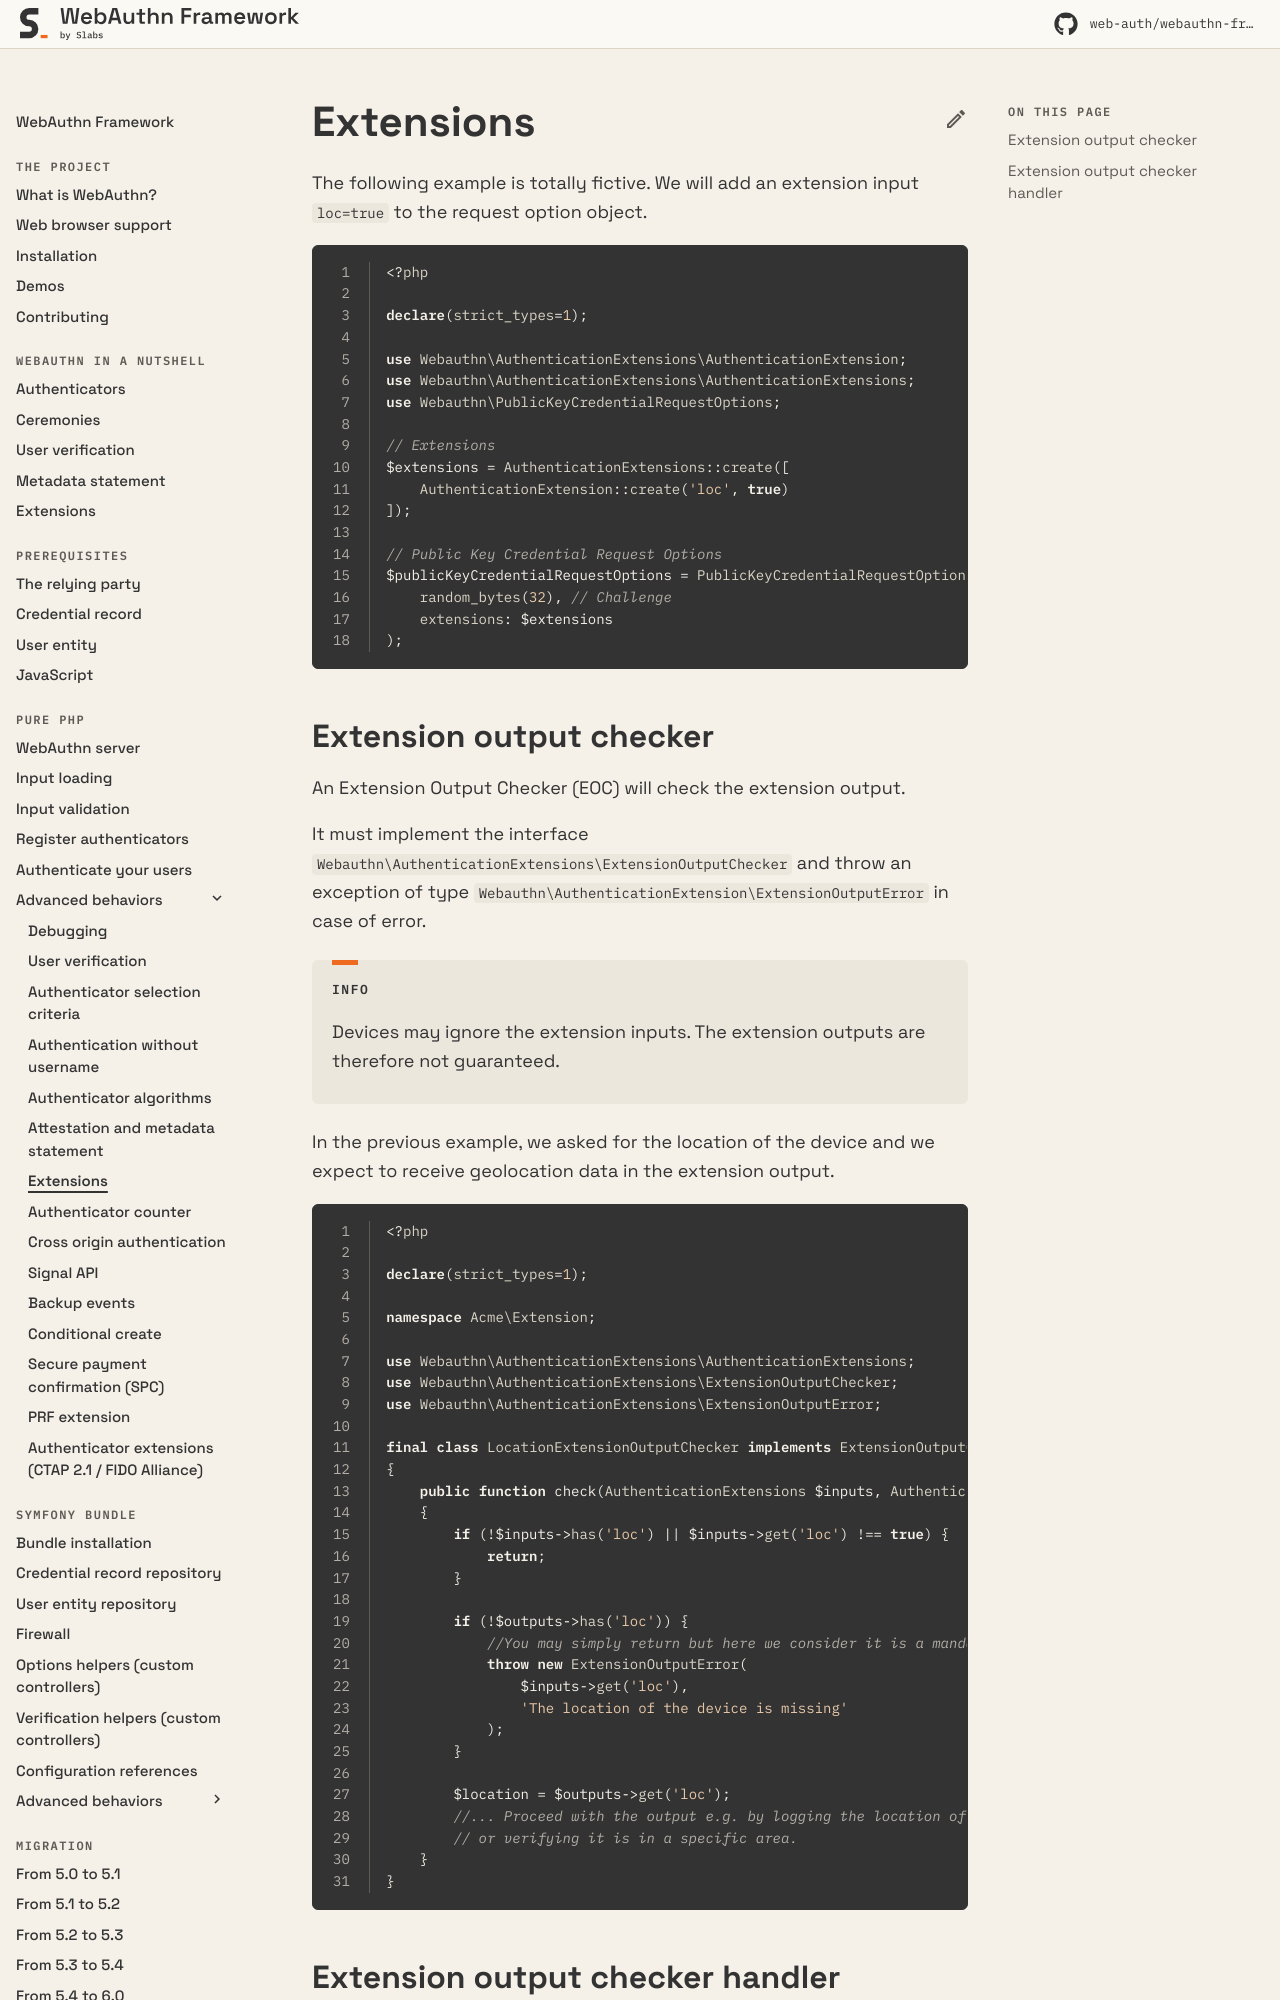

repository: web-auth/doc · page: 5.4/pure-php/advanced-behaviours/extensions/index.html · generator: mkdocs

# Extensions

The following example is totally fictive. We will add an extension input `loc=true` to the request option object.

```php linenums="1"
<?php

declare(strict_types=1);

use Webauthn\AuthenticationExtensions\AuthenticationExtension;
use Webauthn\AuthenticationExtensions\AuthenticationExtensions;
use Webauthn\PublicKeyCredentialRequestOptions;

// Extensions
$extensions = AuthenticationExtensions::create([
    AuthenticationExtension::create('loc', true)
]);

// Public Key Credential Request Options
$publicKeyCredentialRequestOptions = PublicKeyCredentialRequestOptions::create(
    random_bytes(32), // Challenge
    extensions: $extensions
);
```
